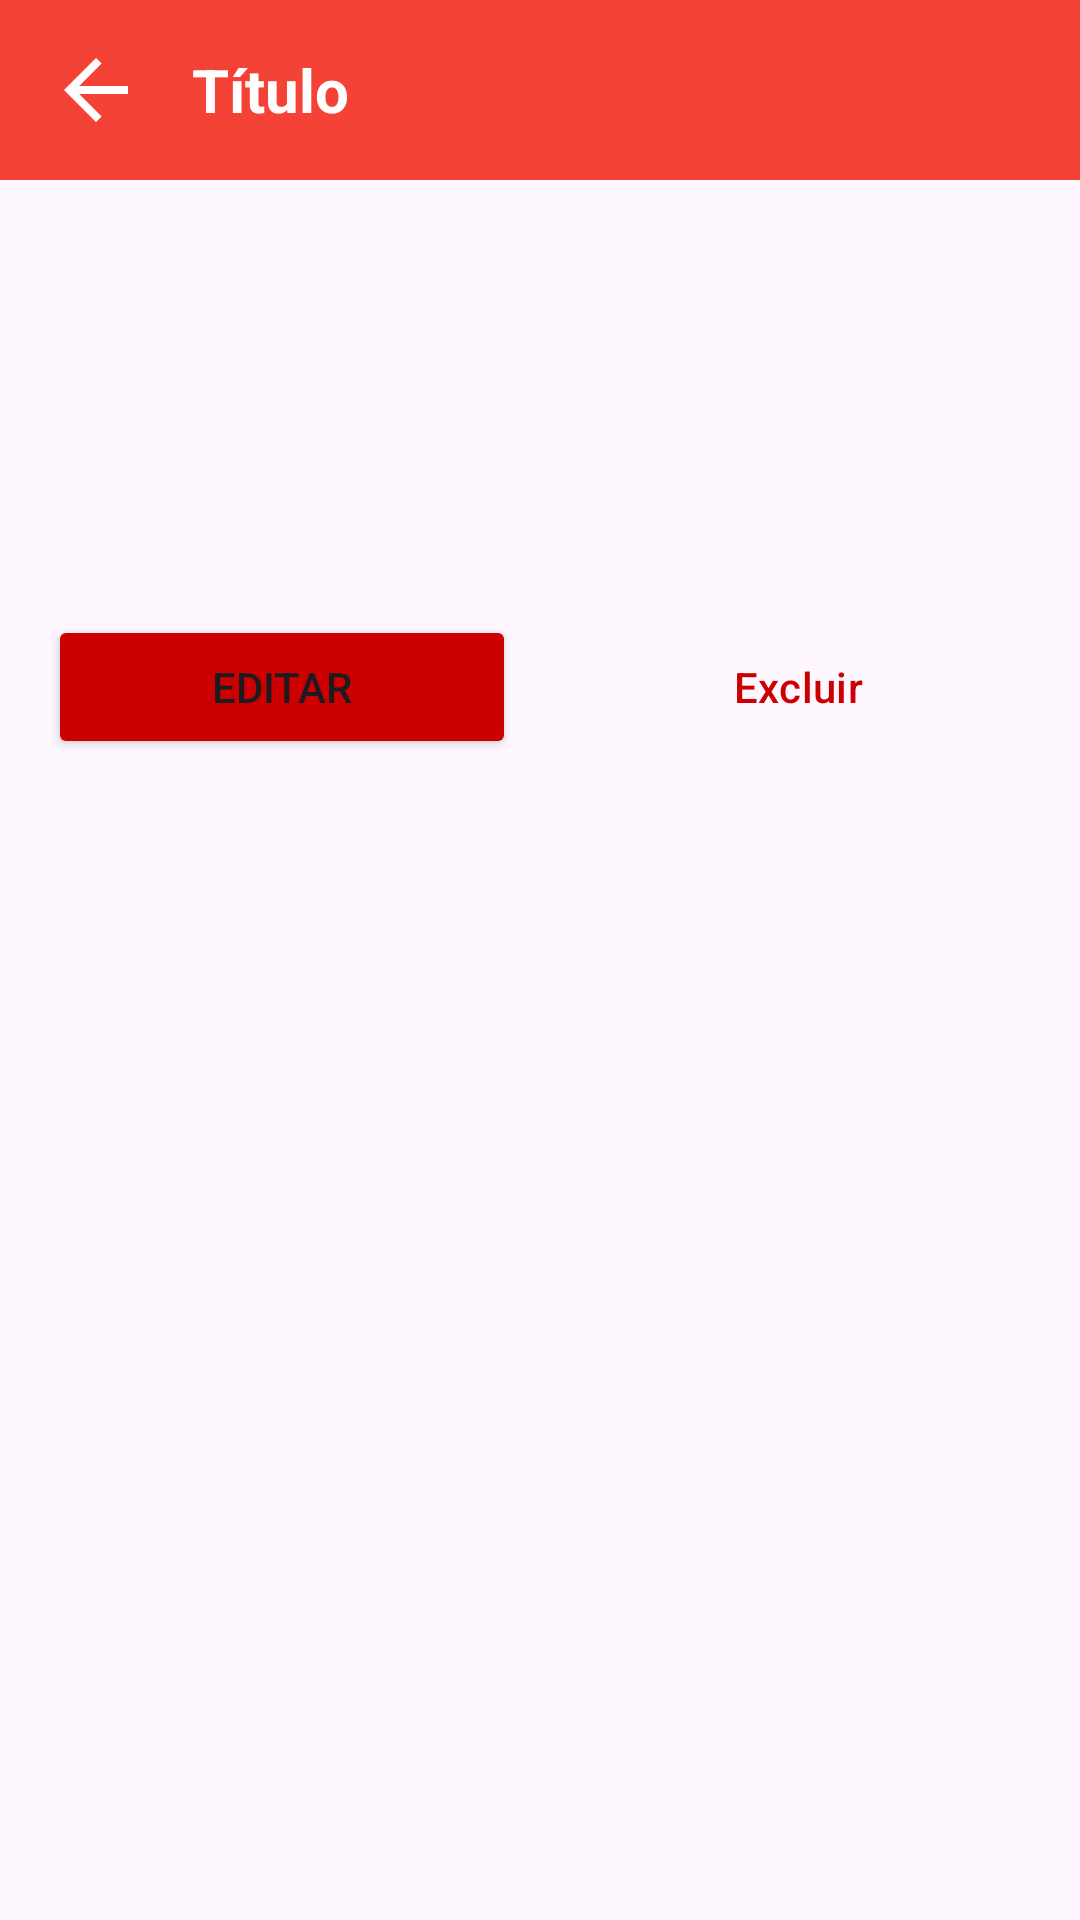

Layout XML and referenced resources for this Android screen:
<!-- AndroidManifest.xml: application theme Theme.VenceQuando -->
<!-- res/layout/activity_product_detail.xml -->
<?xml version="1.0" encoding="utf-8"?>
<LinearLayout xmlns:android="http://schemas.android.com/apk/res/android"
    xmlns:tools="http://schemas.android.com/tools"
    android:layout_width="match_parent"
    android:layout_height="match_parent"
    android:orientation="vertical"
    tools:context=".ProductDetailActivity">

    <include layout="@layout/app_bar" />

    <LinearLayout
        android:layout_width="match_parent"
        android:layout_height="match_parent"
        android:orientation="vertical"
        android:padding="16dp">

        <TextView
            android:id="@+id/tvDetailProductName"
            android:layout_width="wrap_content"
            android:layout_height="wrap_content"
            android:textSize="24sp"
            android:textStyle="bold"
            tools:text="Nome do Remédio" />

        <TextView
            android:id="@+id/tvDetailProductCategory"
            android:layout_width="wrap_content"
            android:layout_height="wrap_content"
            android:layout_marginTop="8dp"
            android:textSize="18sp"
            tools:text="Categoria" />

        <TextView
            android:id="@+id/tvDetailExpirationDate"
            android:layout_width="wrap_content"
            android:layout_height="wrap_content"
            android:layout_marginTop="8dp"
            android:textSize="18sp"
            tools:text="Data de Validade: YYYY-MM-DD" />

        <LinearLayout
            android:layout_width="match_parent"
            android:layout_height="wrap_content"
            android:layout_marginTop="32dp"
            android:orientation="horizontal">

            <Button
                android:id="@+id/btnEdit"
                android:layout_width="0dp"
                android:layout_height="wrap_content"
                android:layout_weight="1"
                android:text="Editar"
                android:backgroundTint="@android:color/holo_red_dark"
                android:layout_marginEnd="8dp" />

            <Button
                android:id="@+id/btnDelete"
                style="?attr/materialButtonOutlinedStyle"
                android:layout_width="0dp"
                android:layout_height="wrap_content"
                android:layout_weight="1"
                android:text="Excluir"
                android:textColor="@android:color/holo_red_dark"
                android:layout_marginStart="8dp" />
        </LinearLayout>
    </LinearLayout>

</LinearLayout>
<!-- res/layout/app_bar.xml (included above) -->
<?xml version="1.0" encoding="utf-8"?>
<LinearLayout xmlns:android="http://schemas.android.com/apk/res/android"
    xmlns:app="http://schemas.android.com/apk/res-auto"
    android:layout_width="match_parent"
    android:layout_height="60dp"
    android:background="#F44336"
    android:gravity="center_vertical"
    android:orientation="horizontal"
    android:paddingStart="16dp"
    android:paddingEnd="16dp">

    <ImageView
        android:id="@+id/ivBack"
        android:layout_width="32dp"
        android:layout_height="32dp"
        android:clickable="true"
        android:focusable="true"
        android:background="?attr/selectableItemBackgroundBorderless"
        android:contentDescription="Voltar"
        android:src="@drawable/abc_ic_ab_back_material"
        app:tint="#FFFFFF" />

    <TextView
        android:id="@+id/tvAppBarTitle"
        android:layout_width="0dp"
        android:layout_height="wrap_content"
        android:layout_weight="1"
        android:layout_marginStart="16dp"
        android:text="Título"
        android:textColor="#FFFFFF"
        android:textSize="20sp"
        android:textStyle="bold" />
</LinearLayout>
<!-- resources referenced by this layout -->
<resources>
  <style name="Theme.VenceQuando" parent="Base.Theme.VenceQuando" />
  <style name="Base.Theme.VenceQuando" parent="Theme.Material3.DayNight.NoActionBar">
          
          
      </style>
</resources>
